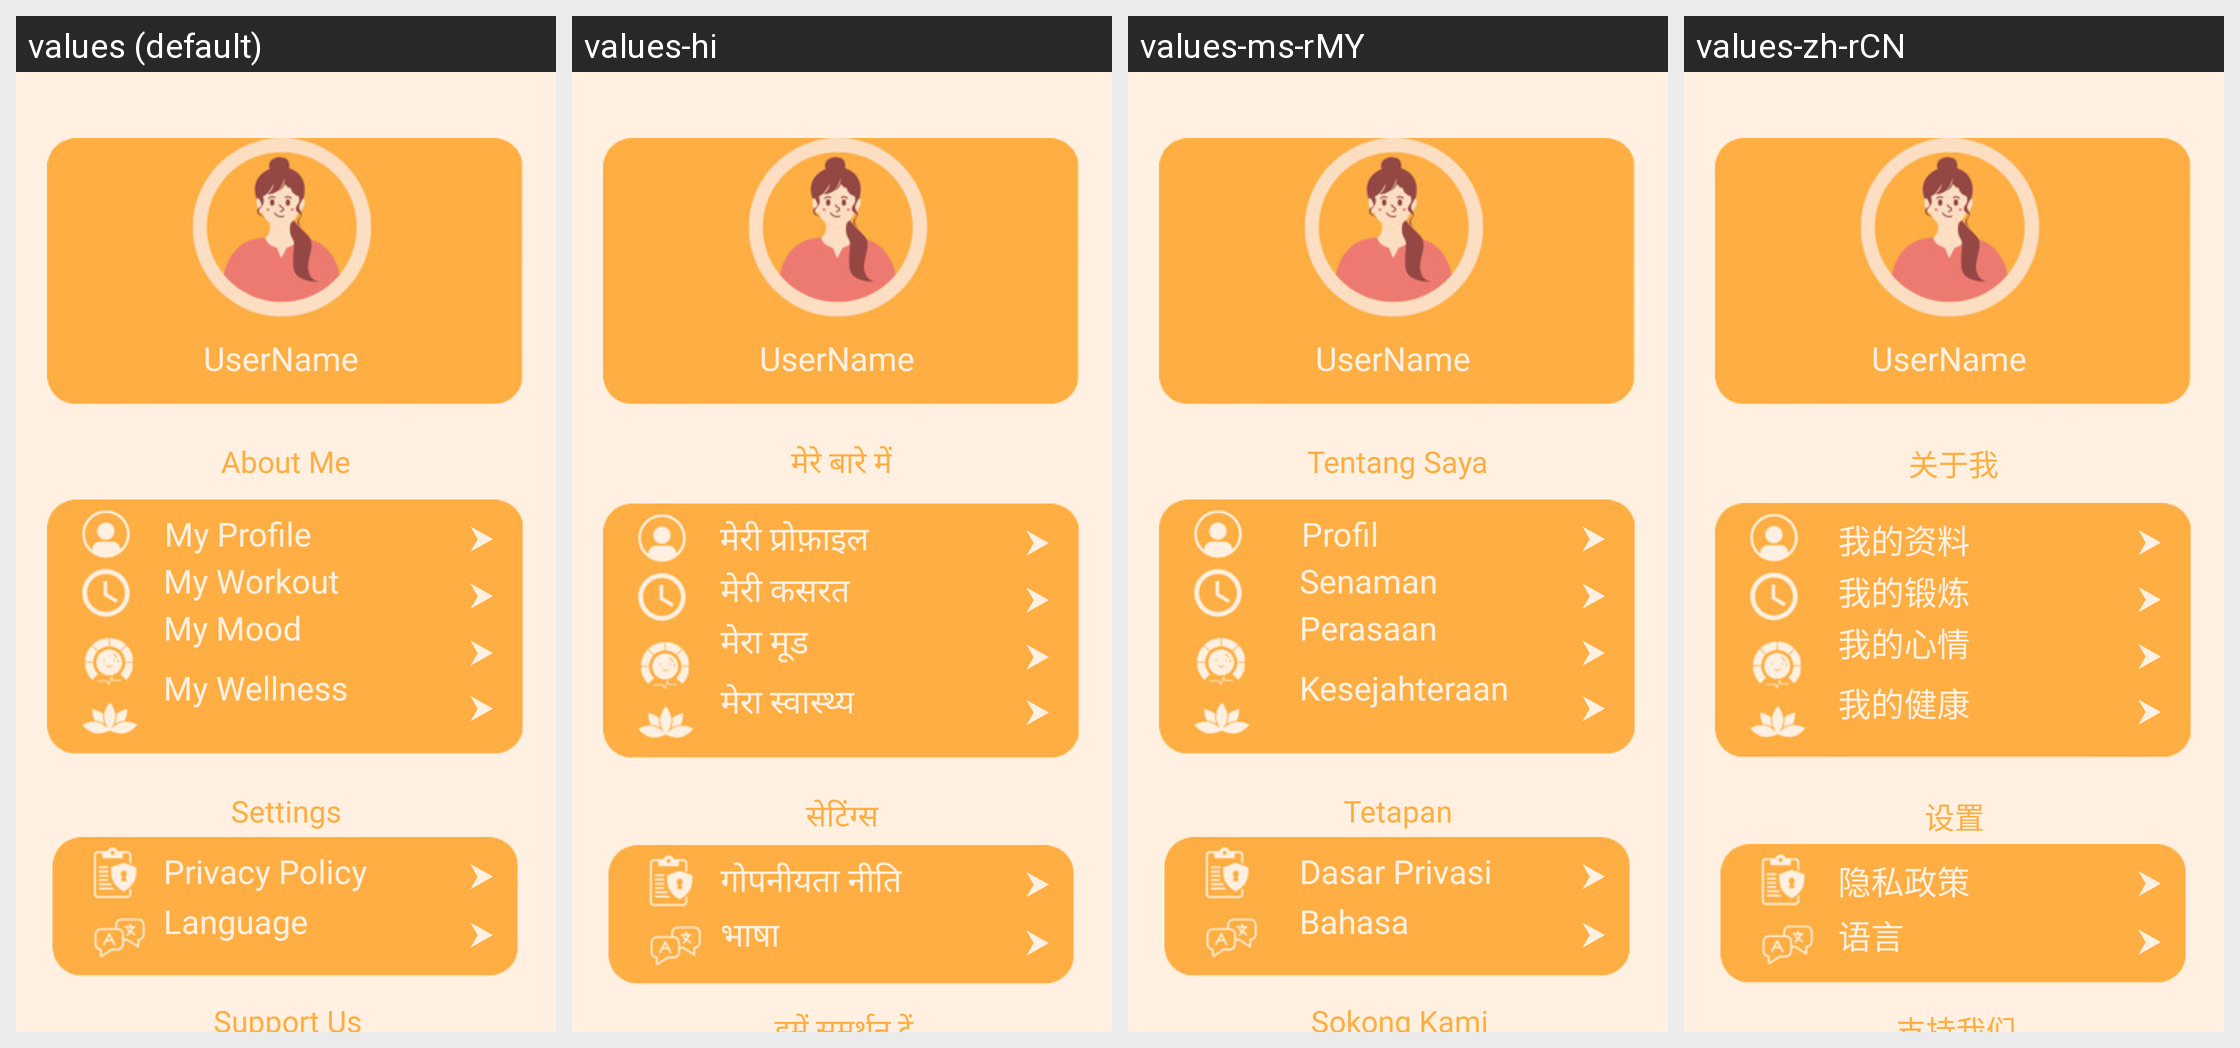

The Android screen above is rendered under several locales of the same app. Produce the string resources it draws, with the default and per-locale values.
Android screen res/layout/fragment_profile.xml rendered under 4 locales, left to right: values (default), values-hi, values-ms-rMY, values-zh-rCN. Device: Nexus 5 (rendered at 1080×1920; each locale shown at half size, 540×960, under a caption strip naming it); theme Theme.MADASSIGNMENT4.
Strings drawn on this screen, with the default value and each locale's value (text and hints the layout hard-codes, and strings that could not be matched under every locale, appear in the picture but are not listed):

support_us
  values: Support Us
  values-hi: हमें समर्थन दें
  values-ms-rMY: Sokong Kami
  values-zh-rCN: 支持我们

my_mood
  values: My Mood
  values-hi: मेरा मूड
  values-ms-rMY: Perasaan
  values-zh-rCN: 我的心情

my_wellness
  values: My Wellness
  values-hi: मेरा स्वास्थ्य
  values-ms-rMY: Kesejahteraan
  values-zh-rCN: 我的健康

settings
  values: Settings
  values-hi: सेटिंग्स
  values-ms-rMY: Tetapan
  values-zh-rCN: 设置

language
  values: Language
  values-hi: भाषा
  values-ms-rMY: Bahasa
  values-zh-rCN: 语言

privacy_policy
  values: Privacy Policy
  values-hi: गोपनीयता नीति
  values-ms-rMY: Dasar Privasi
  values-zh-rCN: 隐私政策

my_profile
  values: My Profile
  values-hi: मेरी प्रोफ़ाइल
  values-ms-rMY: Profil
  values-zh-rCN: 我的资料

my_workout
  values: My Workout
  values-hi: मेरी कसरत
  values-ms-rMY: Senaman
  values-zh-rCN: 我的锻炼

about_me
  values: About Me
  values-hi: मेरे बारे में
  values-ms-rMY: Tentang Saya
  values-zh-rCN: 关于我
